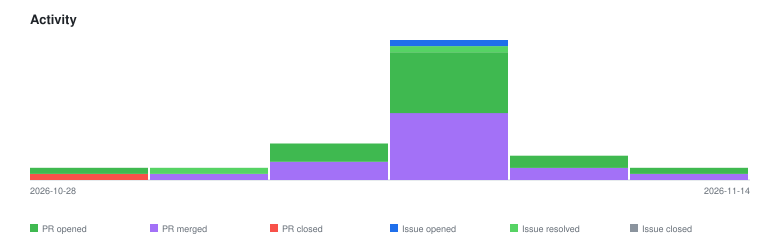

The table this chart was drawn from, first rows:
2026-10-28	pr-closed	1
2026-10-28	pr-opened	1
2026-10-31	issue-resolved	1
2026-10-31	pr-merged	1
2026-11-11	pr-merged	3
2026-11-11	pr-opened	3
2026-11-12	issue-opened	1
2026-11-12	issue-resolved	1
2026-11-12	pr-merged	11
2026-11-12	pr-opened	10
2026-11-13	pr-merged	2
2026-11-13	pr-opened	2
2026-11-14	pr-merged	1
2026-11-14	pr-opened	1
